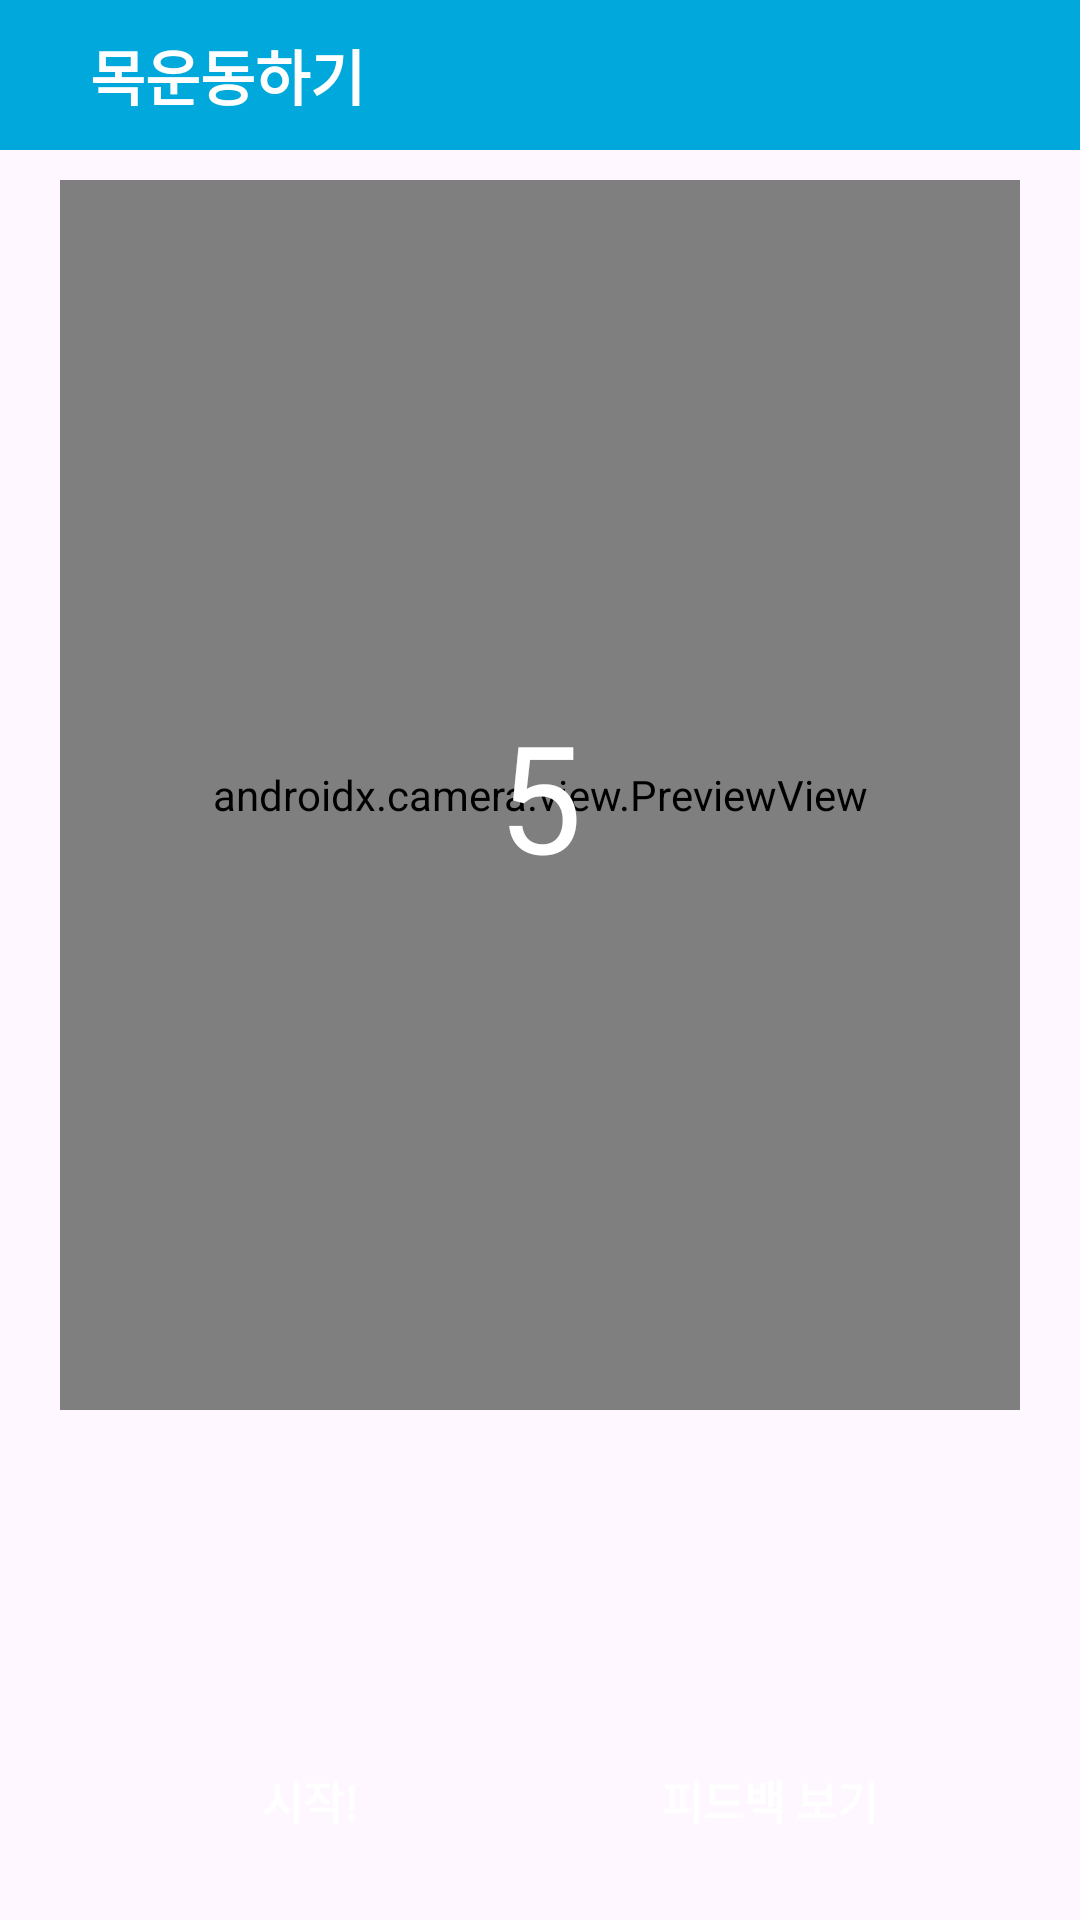

Android layout source for this screen:
<!-- AndroidManifest.xml: application theme Theme.Fit4YouAndroid -->
<!-- res/layout/activity_self.xml -->
<?xml version="1.0" encoding="utf-8"?>
<layout xmlns:android="http://schemas.android.com/apk/res/android"
    xmlns:app="http://schemas.android.com/apk/res-auto"
    xmlns:tools="http://schemas.android.com/tools">

    <androidx.constraintlayout.widget.ConstraintLayout
        android:layout_width="match_parent"
        android:layout_height="match_parent"
        tools:context=".ui.view.today.start.SelfActivity">

        <com.google.android.material.appbar.AppBarLayout
            android:id="@+id/tb_selftitle"
            android:layout_width="match_parent"
            android:layout_height="50dp"
            android:background="@color/main"
            app:layout_constraintEnd_toEndOf="parent"
            app:layout_constraintStart_toStartOf="parent"
            app:layout_constraintTop_toTopOf="parent">

            <com.google.android.material.appbar.MaterialToolbar
                android:layout_width="match_parent"
                android:layout_height="match_parent">

                <TextView
                    android:id="@+id/tb_self_part"
                    android:layout_width="wrap_content"
                    android:layout_height="wrap_content"
                    android:layout_marginStart="30dp"
                    android:text="@string/today_list_ex1"
                    android:textColor="@color/white"
                    android:textSize="20sp"
                    android:textStyle="bold" />

                <TextView
                    android:layout_width="wrap_content"
                    android:layout_height="wrap_content"
                    android:text="@string/exam_title"
                    android:textColor="@color/white"
                    android:textSize="20sp"
                    android:textStyle="bold" />
            </com.google.android.material.appbar.MaterialToolbar>
        </com.google.android.material.appbar.AppBarLayout>

        <FrameLayout
            android:layout_width="0dp"
            android:layout_height="0dp"
            android:layout_marginStart="20dp"
            android:layout_marginTop="10dp"
            android:layout_marginEnd="20dp"
            android:layout_marginBottom="10dp"
            app:layout_constraintBottom_toTopOf="@+id/today_set"
            app:layout_constraintEnd_toEndOf="parent"
            app:layout_constraintStart_toStartOf="parent"
            app:layout_constraintTop_toBottomOf="@+id/tb_selftitle">

            <androidx.camera.view.PreviewView
                android:id="@+id/viewFinder"
                android:layout_width="match_parent"
                android:layout_height="match_parent" />

            <TextView
                android:id="@+id/tv_today_timer"
                android:layout_width="match_parent"
                android:layout_height="match_parent"
                android:gravity="center"
                android:text="@string/today_timer"
                android:textColor="@color/white"
                android:textSize="50sp"
                android:visibility="visible" />

            <com.airbnb.lottie.LottieAnimationView
                android:id="@+id/pb_self_loader_view"
                android:layout_width="200dp"
                android:layout_height="200dp"
                android:layout_gravity="center"
                android:visibility="gone"
                app:lottie_autoPlay="true"
                app:lottie_fileName="fitforyou.json"
                app:lottie_loop="true"/>
        </FrameLayout>

        <LinearLayout
            android:id="@+id/today_set"
            android:layout_width="0dp"
            android:layout_height="90dp"
            android:layout_marginStart="20dp"
            android:layout_marginEnd="20dp"
            android:layout_marginBottom="10dp"
            android:orientation="vertical"
            app:layout_constraintBottom_toTopOf="@id/btn_self_start"
            app:layout_constraintEnd_toEndOf="parent"
            app:layout_constraintStart_toStartOf="parent">

            <TextView
                android:id="@+id/tv_set1"
                android:layout_width="match_parent"
                android:layout_height="20dp"
                android:background="@drawable/round_corner_color1"
                android:gravity="center_horizontal"
                android:text="@string/today_self_set1"
                android:textStyle="bold"
                android:visibility="gone" />

            <TextView
                android:id="@+id/tv_set2"
                android:layout_width="match_parent"
                android:layout_height="20dp"
                android:layout_marginTop="10dp"
                android:background="@drawable/round_corner_color2"
                android:gravity="center_horizontal"
                android:text="@string/today_self_set2"
                android:textStyle="bold"
                android:visibility="gone" />

            <TextView
                android:id="@+id/tv_set3"
                android:layout_width="match_parent"
                android:layout_height="20dp"
                android:layout_marginTop="10dp"
                android:background="@drawable/round_corner_do_login"
                android:gravity="center_horizontal"
                android:text="@string/today_self_set3"
                android:textStyle="bold"
                android:visibility="gone" />

        </LinearLayout>















        <androidx.appcompat.widget.AppCompatButton
            android:id="@+id/btn_self_start"
            android:layout_width="100dp"
            android:layout_height="40dp"
            android:layout_marginBottom="20dp"
            android:background="@drawable/round_corner_do_login"
            android:text="@string/self_start"
            android:textColor="@color/white"
            android:textSize="15sp"
            android:textStyle="bold"
            app:layout_constraintBottom_toBottomOf="parent"
            app:layout_constraintEnd_toStartOf="@+id/btn_self_next"
            app:layout_constraintStart_toStartOf="parent" />

        <androidx.appcompat.widget.AppCompatButton
            android:id="@+id/btn_self_next"
            android:layout_width="100dp"
            android:layout_height="40dp"
            android:layout_marginBottom="20dp"
            android:background="@drawable/round_corner_do_login"
            android:text="@string/self_next"
            android:textColor="@color/white"
            android:textSize="15sp"
            android:textStyle="bold"
            app:layout_constraintBottom_toBottomOf="parent"
            app:layout_constraintEnd_toEndOf="parent"
            app:layout_constraintStart_toEndOf="@+id/btn_self_start" />
    </androidx.constraintlayout.widget.ConstraintLayout>
</layout>
<!-- resources referenced by this layout -->
<resources>
  <color name="main">#00A8DC</color>
  <color name="white">#FFFFFFFF</color>
  <!-- drawable round_corner_color1 (drawable) -->
  <?xml version="1.0" encoding="utf-8"?>
  <shape xmlns:android="http://schemas.android.com/apk/res/android"
      android:shape="rectangle">
      <solid android:color="@color/result_color_title"/>
      <corners android:radius="50dp"/>
      <stroke
          android:width="2dp"
          android:color="@color/login_back"/>
  </shape>
  <!-- drawable round_corner_color2 (drawable) -->
  <?xml version="1.0" encoding="utf-8"?>
  <shape xmlns:android="http://schemas.android.com/apk/res/android"
      android:shape="rectangle">
      <solid android:color="@color/result_color_part"/>
      <corners android:radius="50dp"/>
      <stroke
          android:width="2dp"
          android:color="@color/login_back"/>
  </shape>
  <string name="exam_title"> 운동하기</string>
  <string name="prev">뒤로가기</string>
  <string name="self_next">피드백 보기</string>
  <string name="self_start">시작!</string>
  <string name="today_list_ex1">목</string>
  <string name="today_self_set1">1세트</string>
  <string name="today_self_set2">2세트</string>
  <string name="today_self_set3">3세트</string>
  <string name="today_timer">5</string>
  <style name="Theme.Fit4YouAndroid" parent="Theme.Material3.DayNight.NoActionBar">
          
          <item name="colorPrimary">@color/purple_500</item>
          <item name="colorPrimaryVariant">@color/status</item>
          <item name="colorOnPrimary">@color/white</item>
          
          <item name="colorSecondary">@color/teal_200</item>
          <item name="colorSecondaryVariant">@color/teal_700</item>
          <item name="colorOnSecondary">@color/black</item>
          
          <item name="android:statusBarColor">?attr/colorPrimaryVariant</item>
          
          <item name="windowNoTitle">true</item>
      </style>
  <color name="result_color_title">#47FF76</color>
  <color name="login_back">#DADADA</color>
  <color name="result_color_part">#B957FF</color>
  <color name="purple_500">#FF6200EE</color>
  <color name="status">#0E96C1</color>
  <color name="teal_200">#FF03DAC5</color>
  <color name="teal_700">#FF018786</color>
  <color name="black">#FF000000</color>
</resources>
